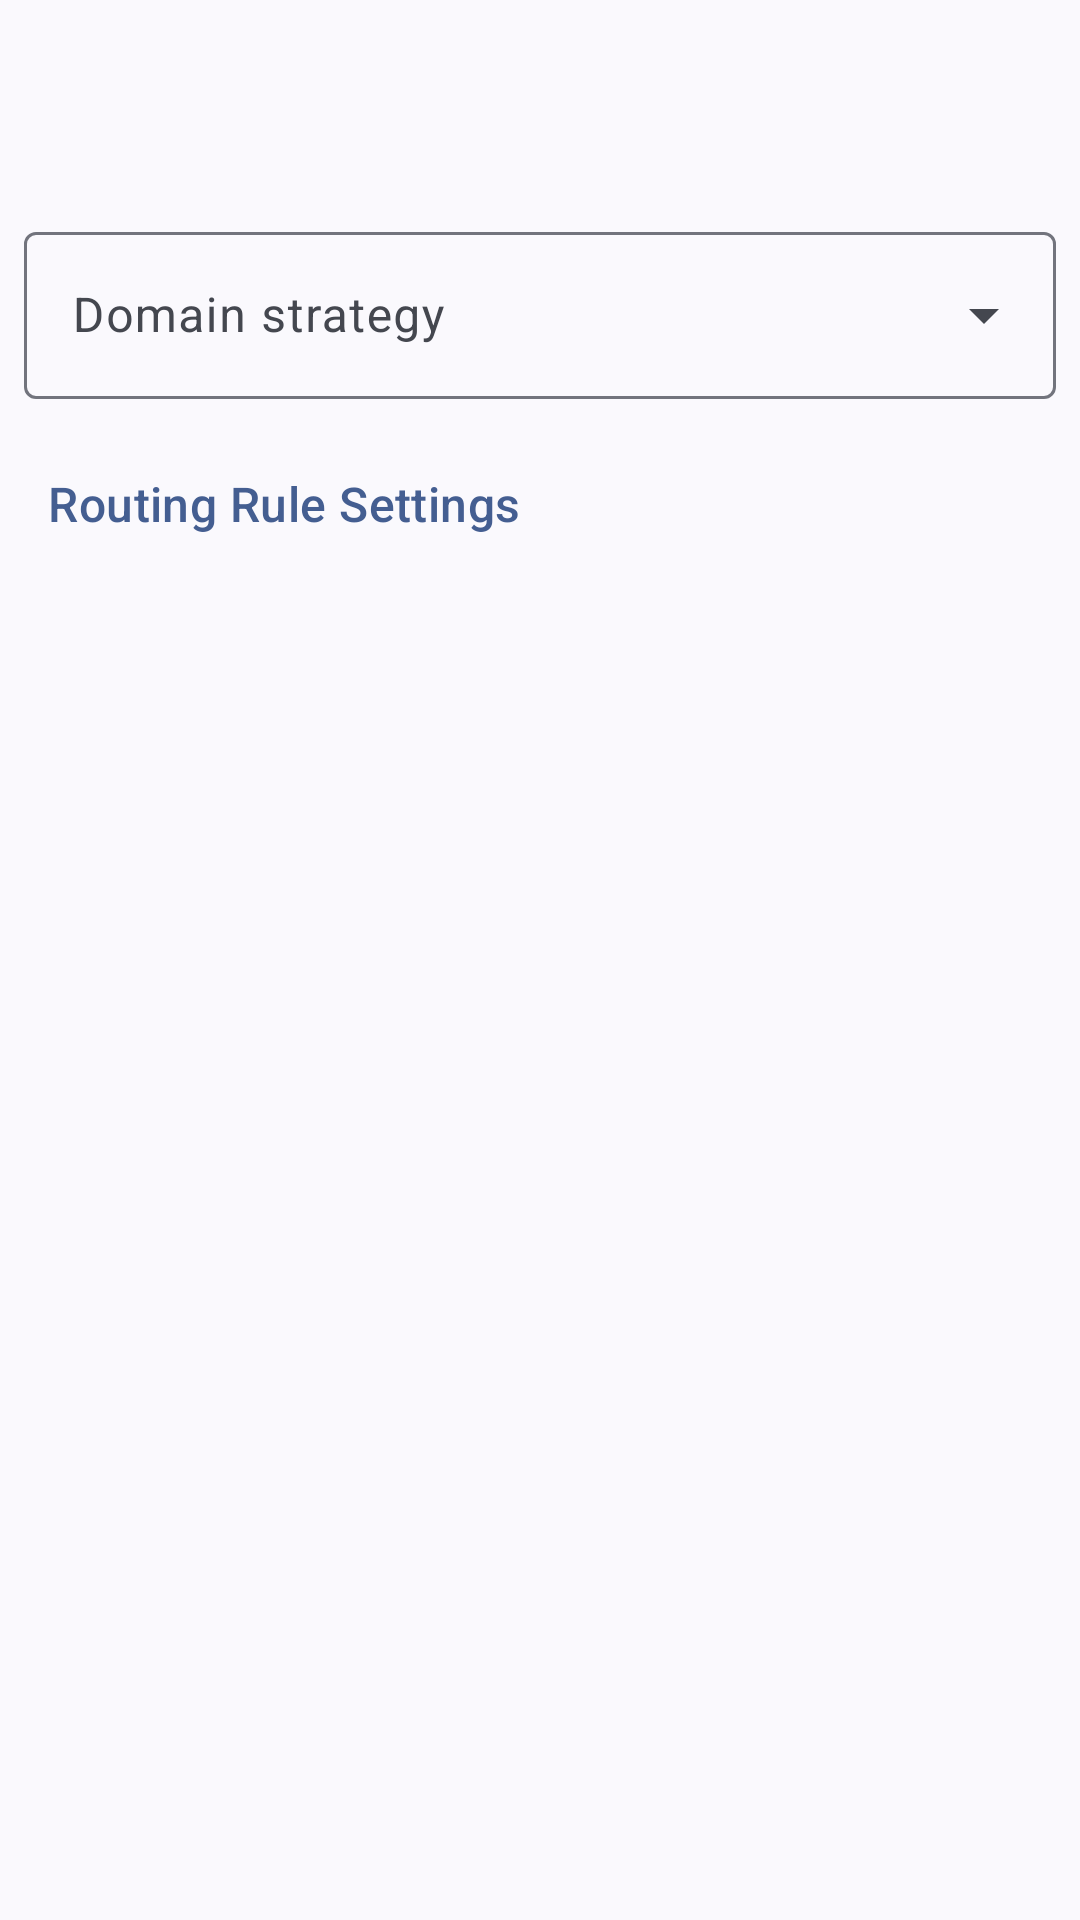

Here is an Android app screen rendered from its layout file. Give the layout XML and the strings, colors and styles it references.
<!-- AndroidManifest.xml: application theme BoxfishTheme -->
<!-- res/layout/activity_routing_setting.xml -->
<androidx.coordinatorlayout.widget.CoordinatorLayout xmlns:android="http://schemas.android.com/apk/res/android"
    xmlns:app="http://schemas.android.com/apk/res-auto"
    xmlns:tools="http://schemas.android.com/tools"
    android:layout_width="match_parent"
    android:layout_height="match_parent">

    <com.google.android.material.appbar.AppBarLayout
        android:layout_width="match_parent"
        android:layout_height="wrap_content"
        android:fitsSystemWindows="true">

        <com.google.android.material.appbar.MaterialToolbar
            android:id="@+id/toolbar"
            android:layout_width="match_parent"
            android:layout_height="wrap_content"
            android:minHeight="?attr/actionBarSize" />

    </com.google.android.material.appbar.AppBarLayout>

    <androidx.core.widget.NestedScrollView
        android:layout_width="match_parent"
        android:layout_height="match_parent"
        app:layout_behavior="@string/appbar_scrolling_view_behavior"
        tools:context=".ui.RoutingSettingActivity">

        <androidx.coordinatorlayout.widget.CoordinatorLayout
            android:id="@+id/main_content"
            android:layout_width="match_parent"
            android:layout_height="match_parent">

            <LinearLayout
                android:layout_width="match_parent"
                android:layout_height="wrap_content"
                android:orientation="vertical">

                <com.google.android.material.textfield.TextInputLayout
                    android:id="@+id/textField"
                    style="@style/Widget.Material3.TextInputLayout.OutlinedBox.ExposedDropdownMenu"
                    android:layout_width="match_parent"
                    android:layout_height="wrap_content"
                    android:layout_margin="8dp"
                    android:hint="@string/routing_settings_domain_strategy">

                    <AutoCompleteTextView
                        android:id="@+id/sp_domain_strategy"
                        android:layout_width="match_parent"
                        android:layout_height="wrap_content"
                        android:inputType="none"
                        app:simpleItems="@array/routing_domain_strategy" />

                </com.google.android.material.textfield.TextInputLayout>

                <TextView
                    android:layout_width="wrap_content"
                    android:layout_height="wrap_content"
                    android:layout_margin="16dp"
                    android:text="@string/routing_settings_rule_title"
                    android:textAppearance="?attr/textAppearanceTitleMedium"
                    android:textColor="?attr/colorPrimary" />

                <androidx.recyclerview.widget.RecyclerView
                    android:id="@+id/recycler_view"
                    android:layout_width="match_parent"
                    android:layout_height="match_parent"
                    tools:listitem="@layout/item_recycler_routing_setting" />

                <LinearLayout
                    android:layout_width="match_parent"
                    android:layout_height="wrap_content"
                    android:layout_marginTop="@dimen/padding"
                    android:layout_marginBottom="@dimen/padding"
                    android:orientation="vertical"
                    tools:ignore="UselessLeaf" />
            </LinearLayout>
        </androidx.coordinatorlayout.widget.CoordinatorLayout>
    </androidx.core.widget.NestedScrollView>
</androidx.coordinatorlayout.widget.CoordinatorLayout>
<!-- res/layout/item_recycler_routing_setting.xml (included above) -->
<?xml version="1.0" encoding="utf-8"?>
<LinearLayout xmlns:android="http://schemas.android.com/apk/res/android"
    xmlns:app="http://schemas.android.com/apk/res-auto"
    android:id="@+id/item_bg"
    android:layout_width="match_parent"
    android:layout_height="wrap_content"
    android:gravity="center_vertical"
    android:padding="4dp">

    <com.google.android.material.card.MaterialCardView
        android:id="@+id/card_view"
        style="?materialCardViewElevatedStyle"
        android:layout_width="match_parent"
        android:layout_height="wrap_content"
        android:layout_margin="2dp">

        <LinearLayout
            android:id="@+id/info_container"
            android:layout_width="match_parent"
            android:layout_height="wrap_content"
            android:layout_gravity="center"
            android:background="?attr/selectableItemBackground"
            android:clickable="true"
            android:focusable="true"
            android:gravity="center"
            android:nextFocusRight="@+id/layout_edit"
            android:orientation="horizontal">

            <LinearLayout
                android:layout_width="0dp"
                android:layout_height="wrap_content"
                android:layout_margin="@dimen/padding"
                android:layout_weight="1"
                android:orientation="vertical">

                <LinearLayout
                    android:layout_width="wrap_content"
                    android:layout_height="wrap_content"
                    android:orientation="horizontal">

                    <TextView
                        android:id="@+id/remarks"
                        android:layout_width="wrap_content"
                        android:layout_height="wrap_content"
                        android:textAppearance="?attr/textAppearanceTitleLarge" />

                    <ImageView
                        android:id="@+id/img_locked"
                        android:layout_width="@dimen/padding"
                        android:layout_height="@dimen/padding"
                        android:layout_gravity="center"
                        android:layout_marginStart="8dp"
                        android:layout_marginEnd="8dp"
                        app:srcCompat="@drawable/ic_lock_24" />

                </LinearLayout>

                <TextView
                    android:id="@+id/domainIp"
                    android:layout_width="wrap_content"
                    android:layout_height="wrap_content"
                    android:layout_marginTop="@dimen/layout_margin_spacing"
                    android:lines="1"
                    android:fontFamily="@font/roboto_mono"
                    android:textAppearance="?attr/textAppearanceBodyMedium"
                    android:textColor="?attr/colorSecondary" />

                <TextView
                    android:id="@+id/outboundTag"
                    android:layout_width="wrap_content"
                    android:layout_height="wrap_content"
                    android:layout_marginTop="@dimen/layout_margin_spacing"
                    android:lines="1"
                    android:textAppearance="?attr/textAppearanceBodyMedium"
                    android:textColor="?attr/colorTertiary" />

            </LinearLayout>

            <LinearLayout
                android:layout_width="wrap_content"
                android:layout_height="wrap_content"
                android:layout_margin="8dp"
                android:gravity="center_horizontal"
                android:orientation="vertical">

                <Button
                    android:id="@id/layout_edit"
                    style="?attr/materialIconButtonStyle"
                    android:layout_width="wrap_content"
                    android:layout_height="wrap_content"
                    android:contentDescription="@string/title_edit"
                    app:icon="@drawable/ic_edit_24"
                    app:iconTint="?attr/colorOnSurface" />

                <com.google.android.material.materialswitch.MaterialSwitch
                    android:id="@+id/chk_enable"
                    android:layout_width="wrap_content"
                    android:layout_height="match_parent"
                    android:checked="true" />
            </LinearLayout>

        </LinearLayout>

    </com.google.android.material.card.MaterialCardView>
</LinearLayout>
<!-- resources referenced by this layout -->
<resources>
  <string-array name="routing_domain_strategy" translatable="false">
          <item>AsIs</item>
          <item>IPIfNonMatch</item>
          <item>IPOnDemand</item>
      </string-array>
  <dimen name="layout_margin_spacing">8dp</dimen>
  <dimen name="padding">16dp</dimen>
  <string name="routing_settings_domain_strategy">Domain strategy</string>
  <string name="routing_settings_rule_title">Routing Rule Settings</string>
  <string name="title_edit">Edit</string>
  <style name="BoxfishTheme" parent="Theme.Material3.DynamicColors.DayNight.NoActionBar">
          <item name="alertDialogTheme">@style/ThemeOverlay.Material3.MaterialAlertDialog</item>
          <item name="dialogCornerRadius">28dp</item>
      </style>
</resources>
